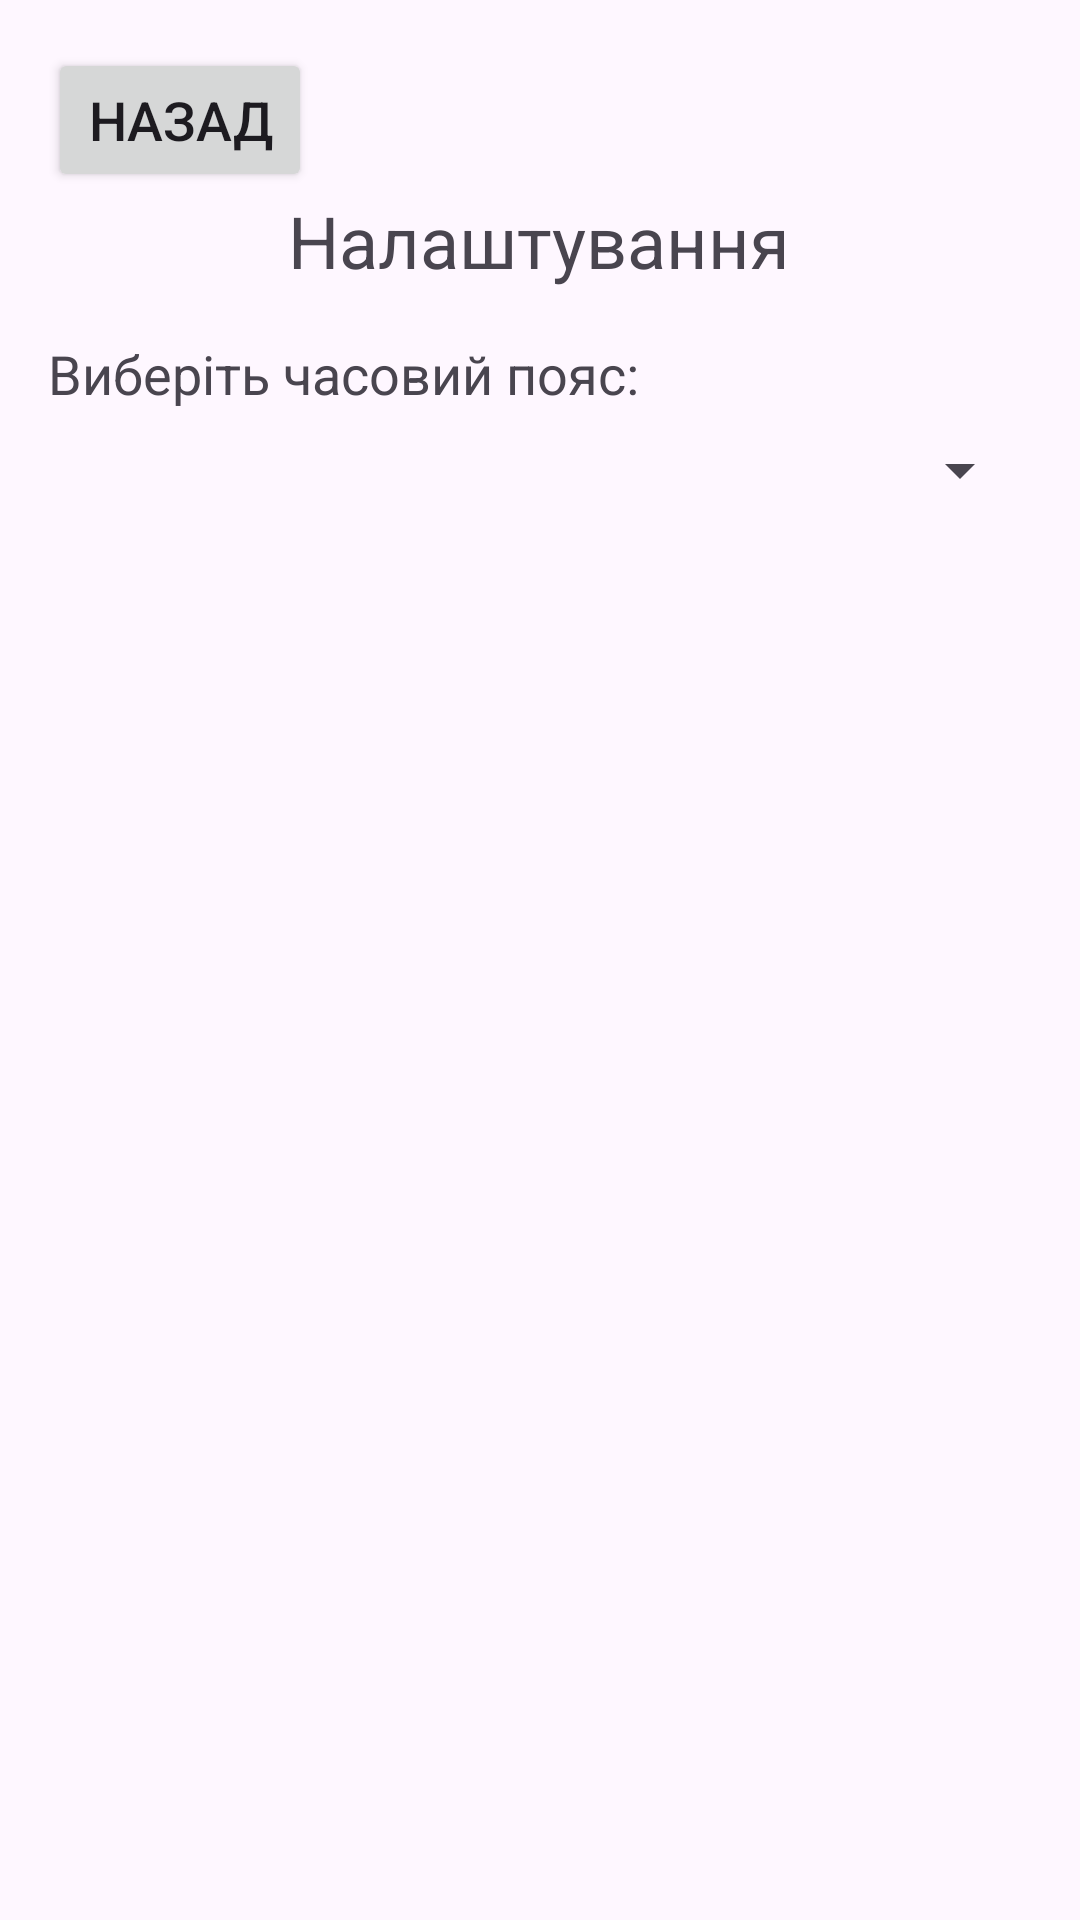

Layout XML and referenced resources for this Android screen:
<!-- AndroidManifest.xml: application theme Theme.Clock_variant_10_Yura_Dmytriv -->
<!-- res/layout/activity_settings.xml -->
<?xml version="1.0" encoding="utf-8"?>
<LinearLayout
    xmlns:android="http://schemas.android.com/apk/res/android"
    android:layout_width="match_parent"
    android:layout_height="match_parent"
    android:orientation="vertical"
    android:padding="16dp">

    <Button
        android:id="@+id/backButton2"
        android:layout_width="wrap_content"
        android:layout_height="wrap_content"
        android:layout_gravity="start"
        android:contentDescription="Назад"
        android:text="Назад"
        android:textSize="18sp" />

    <TextView
        android:layout_width="wrap_content"
        android:layout_height="wrap_content"
        android:text="Налаштування"
        android:textSize="24sp"
        android:layout_gravity="center"
        />

    <TextView
        android:layout_width="wrap_content"
        android:layout_height="wrap_content"
        android:text="Виберіть часовий пояс:"
        android:textSize="18sp"
        android:layout_marginTop="16dp"
        />

    <Spinner
        android:id="@+id/timeZoneSpinner"
        android:layout_width="match_parent"
        android:layout_height="wrap_content"
        android:layout_marginTop="8dp"
        />

</LinearLayout>
<!-- resources referenced by this layout -->
<resources>
  <style name="Theme.Clock_variant_10_Yura_Dmytriv" parent="Base.Theme.Clock_variant_10_Yura_Dmytriv" />
  <style name="Base.Theme.Clock_variant_10_Yura_Dmytriv" parent="Theme.Material3.DayNight.NoActionBar">
          
          
      </style>
</resources>
